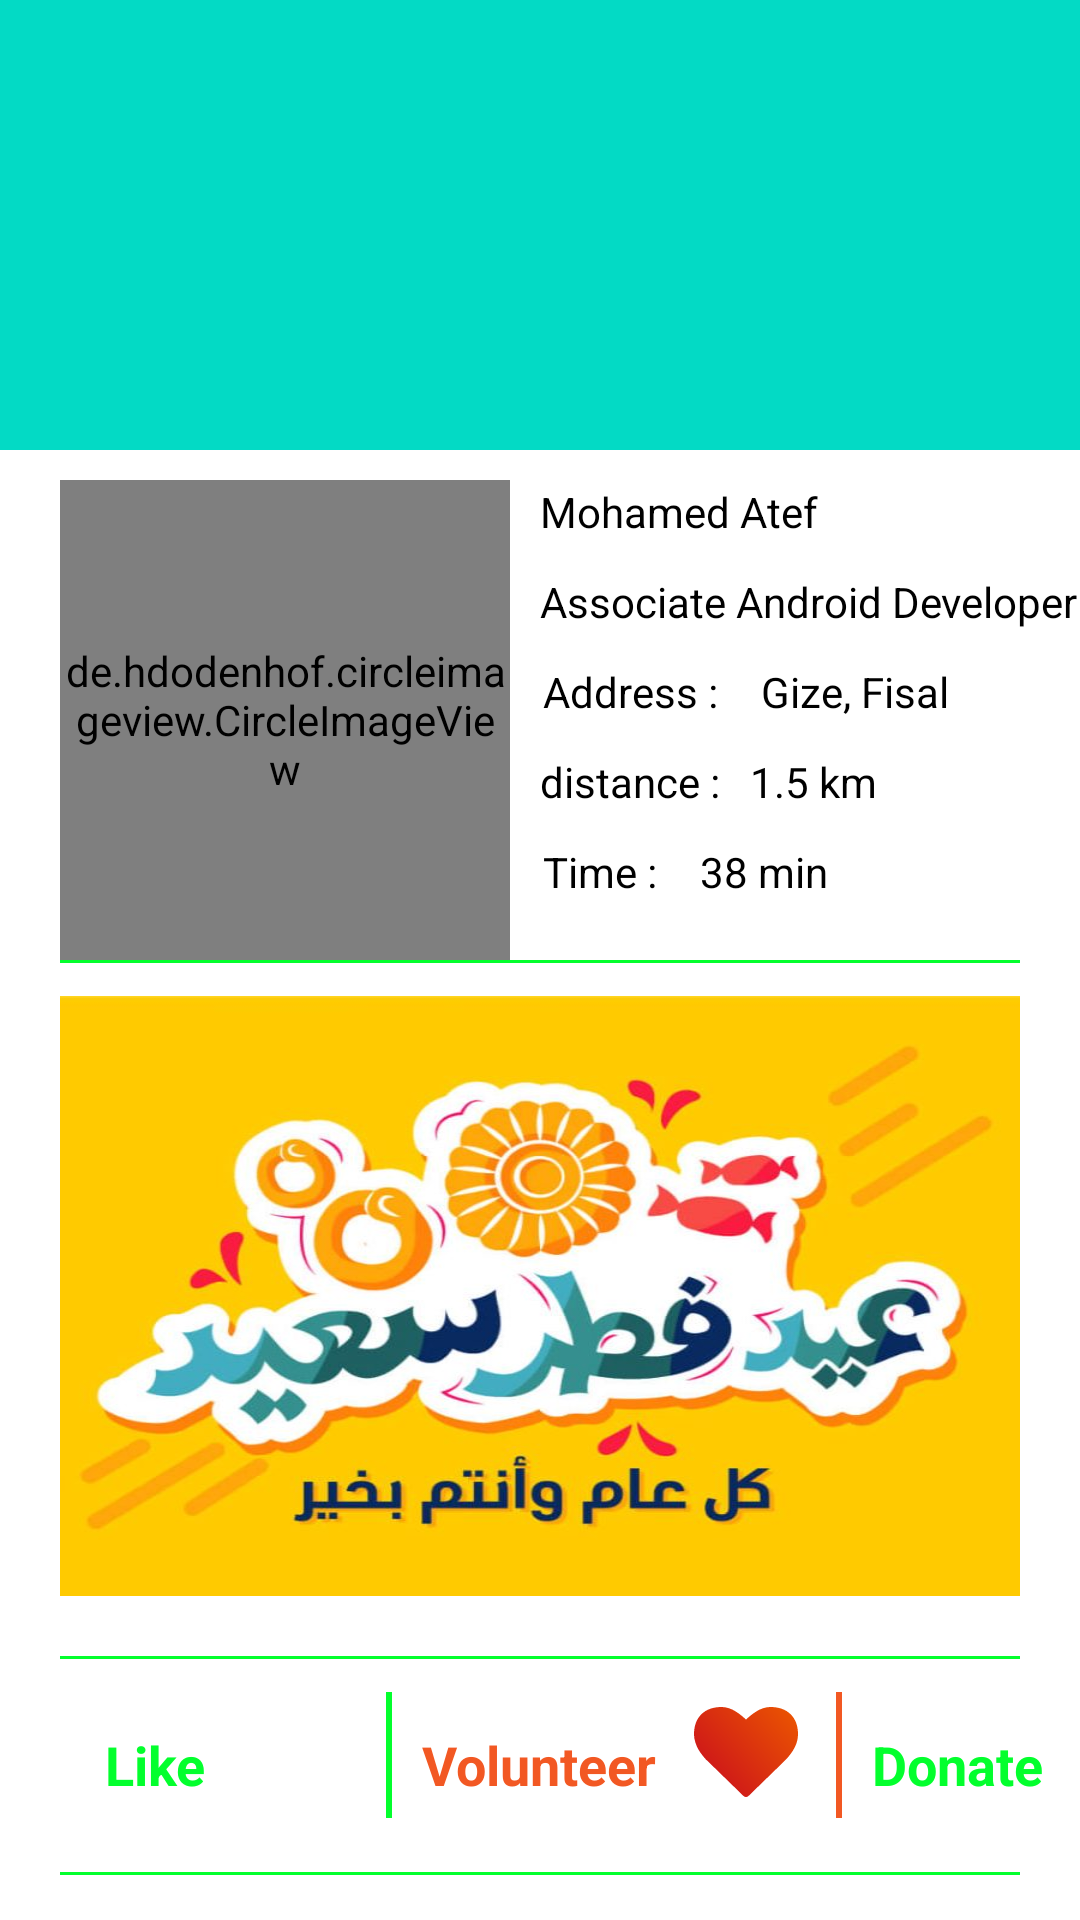

Reconstruct the res/layout file that produces this screen, plus the resources it refers to.
<!-- AndroidManifest.xml: application theme MaterialCoBridgeTheme -->
<!-- res/layout/home_fragment.xml -->
<?xml version="1.0" encoding="utf-8"?>
<androidx.constraintlayout.widget.ConstraintLayout xmlns:android="http://schemas.android.com/apk/res/android"
    xmlns:tools="http://schemas.android.com/tools"
    android:layout_width="match_parent"
    android:layout_height="match_parent"
    android:background="#FFF"
    xmlns:app="http://schemas.android.com/apk/res-auto">


    <ImageView
        android:id="@+id/imageView4"
        android:layout_width="match_parent"
        android:layout_height="150dp"
        app:layout_constraintEnd_toEndOf="parent"
        app:layout_constraintStart_toStartOf="parent"
        app:layout_constraintTop_toTopOf="parent"
        android:background="@color/colorAccent"/>

    <de.hdodenhof.circleimageview.CircleImageView
        android:layout_width="150dp"
        android:layout_height="160dp"
        android:id="@+id/profile_pic"
        android:transitionName="@string/animated_profile_pic"
        android:layout_marginTop="10dp"
        android:layout_marginStart="20dp"
        app:layout_constraintTop_toBottomOf="@id/imageView4"
        app:layout_constraintStart_toStartOf="parent"
        android:src="@drawable/me"/>

    <TextView
        android:id="@+id/userName"
        android:layout_width="wrap_content"
        android:layout_height="wrap_content"
        android:text="Mohamed Atef"
        app:layout_constraintStart_toEndOf="@id/profile_pic"
        app:layout_constraintTop_toBottomOf="@id/imageView4"
        android:textColor="#000"
        android:layout_marginTop="11dp"
        android:layout_marginStart="10dp"/>
    <TextView
        android:id="@+id/profilePosition"
        android:layout_width="wrap_content"
        android:layout_height="wrap_content"
        android:text="Associate Android Developer"
        app:layout_constraintStart_toEndOf="@id/profile_pic"
        app:layout_constraintTop_toBottomOf="@id/userName"
        android:layout_marginTop="11dp"
        android:layout_marginStart="10dp"
        android:textColor="#000"/>
    <TextView
        android:id="@+id/txt_address"
        android:layout_width="wrap_content"
        android:layout_height="wrap_content"
        app:layout_constraintStart_toEndOf="@id/profile_pic"
        app:layout_constraintTop_toBottomOf="@id/profilePosition"
        android:text="Address : "
        android:textColor="#000"
        android:layout_marginTop="11dp"
        android:layout_marginStart="11dp"/>

    <TextView
        android:layout_width="wrap_content"
        android:layout_height="wrap_content"
        android:id="@+id/txt_address_value"
        android:textColor="#000"
        app:layout_constraintStart_toEndOf="@id/txt_address"
        app:layout_constraintTop_toBottomOf="@id/profilePosition"
        android:text="Gize, Fisal"
        android:layout_marginTop="11dp"
        android:layout_marginStart="11dp"/>
    <TextView
        android:id="@+id/txt_distance"
        android:layout_width="wrap_content"
        android:layout_height="wrap_content"
        android:text="distance :"
        app:layout_constraintStart_toEndOf="@id/profile_pic"
        app:layout_constraintTop_toBottomOf="@id/txt_address"
        android:layout_marginTop="11dp"
        android:layout_marginStart="10dp"
        android:textColor="#000"/>
    <TextView
        android:id="@+id/txt_distance_value"
        android:layout_width="wrap_content"
        android:layout_height="wrap_content"
        app:layout_constraintStart_toEndOf="@id/txt_distance"
        app:layout_constraintTop_toBottomOf="@id/txt_address_value"
        android:text="1.5 km"
        android:layout_marginTop="11dp"
        android:layout_marginStart="10dp"
        android:textColor="#000"/>

    <TextView
        android:id="@+id/txt_time"
        android:layout_width="wrap_content"
        android:layout_height="wrap_content"
        app:layout_constraintStart_toEndOf="@id/profile_pic"
        app:layout_constraintTop_toBottomOf="@id/txt_distance"
        android:text="Time : "
        android:textColor="#000"
        android:layout_marginTop="11dp"
        android:layout_marginStart="11dp"/>

    <TextView
        android:layout_width="wrap_content"
        android:layout_height="wrap_content"
        android:id="@+id/txt_time_value"
        android:textColor="#000"
        app:layout_constraintStart_toEndOf="@id/txt_time"
        app:layout_constraintTop_toBottomOf="@id/txt_distance_value"
        android:text="38 min"
        android:layout_marginTop="11dp"
        android:layout_marginStart="11dp"/>

    <View
        android:id="@+id/view_post_header"
        android:layout_width="match_parent"
        android:layout_height="1dp"
        android:background="#03ff2d"
        app:layout_constraintTop_toBottomOf="@id/txt_time"
        android:layout_margin="20dp"/>
    <ImageView
        android:id="@+id/post_photo"
        android:layout_width="match_parent"
        android:layout_height="200dp"
        android:src="@drawable/eid"
        app:layout_constraintTop_toBottomOf="@id/view_post_header"
        android:scaleType="fitXY"
        android:layout_marginStart="20dp"
        android:layout_marginEnd="20dp"
        android:layout_marginTop="11dp" />

    <View
        android:id="@+id/view_post_photo"
        android:layout_width="match_parent"
        android:layout_height="1dp"
        android:background="#03ff2d"
        app:layout_constraintTop_toBottomOf="@id/post_photo"
        android:layout_margin="20dp"/>

    <TextView
        android:clickable="true"
        android:id="@+id/txt_like"
        android:layout_width="wrap_content"
        android:layout_height="wrap_content"
        android:text="Like"
        app:layout_constraintTop_toBottomOf="@id/view_post_photo"
        app:layout_constraintStart_toStartOf="parent"
        android:layout_marginTop="18dp"
        android:layout_marginStart="30dp"
        android:textColor="#03ff2d"
        android:textStyle="bold"
        android:textSize="18sp"
        android:padding="5dp"/>

    <ImageView
        android:id="@+id/img_like"
        android:layout_width="50dp"
        android:layout_height="40dp"
        android:src="@drawable/like"
        android:padding="5dp"
        android:layout_marginTop="11dp"
        app:layout_constraintTop_toBottomOf="@id/view_post_photo"
        app:layout_constraintStart_toEndOf="@id/txt_like"/>

    <View
        android:id="@+id/view_img_like"
        android:layout_width="2dp"
        android:layout_height="42dp"
        android:layout_marginTop="11dp"
        android:layout_marginStart="5dp"
        android:background="#03ff2d"
        app:layout_constraintStart_toEndOf="@id/img_like"
        app:layout_constraintTop_toBottomOf="@id/view_post_photo" />

    <TextView
        android:id="@+id/txt_volunteer"
        android:layout_width="wrap_content"
        android:layout_height="wrap_content"
        android:text="Volunteer"
        app:layout_constraintTop_toBottomOf="@id/view_post_photo"
        app:layout_constraintStart_toEndOf="@+id/view_img_like"
        android:layout_marginTop="18dp"
        android:layout_marginStart="5dp"
        android:textColor="#f25823"
        android:textStyle="bold"
        android:textSize="18sp"
        android:padding="5dp"/>

    <ImageView
        android:id="@+id/img_love"
        android:layout_width="50dp"
        android:layout_height="40dp"
        android:padding="5dp"
        app:layout_constraintStart_toEndOf="@id/txt_volunteer"
        app:layout_constraintTop_toTopOf="@id/img_like"
        android:src="@drawable/ic_love"/>

    <View
        android:id="@+id/view_img_love"
        android:layout_width="2dp"
        android:layout_height="42dp"
        android:layout_marginStart="5dp"
        android:background="#f25823"
        app:layout_constraintTop_toTopOf="@id/view_img_like"
        app:layout_constraintStart_toEndOf="@id/img_love" />

    <TextView
        android:id="@+id/txt_donate"
        android:layout_width="wrap_content"
        android:layout_height="wrap_content"
        android:text="Donate"
        android:layout_marginStart="5dp"
        android:textColor="#03ff2d"
        android:textStyle="bold"
        android:textSize="18sp"
        android:padding="5dp"
        app:layout_constraintTop_toTopOf="@id/txt_volunteer"
        app:layout_constraintStart_toEndOf="@id/view_img_love"/>

    <ImageView
        android:id="@+id/img_donate"
        android:layout_width="50dp"
        android:layout_height="40dp"
        android:padding="5dp"
        app:layout_constraintStart_toEndOf="@id/txt_donate"
        app:layout_constraintTop_toTopOf="@id/img_love"
        android:src="@drawable/dollar"/>


    <View
        android:id="@+id/view_actions_bottom"
        android:layout_width="match_parent"
        android:layout_height="1dp"
        android:background="#03ff2d"
        app:layout_constraintTop_toBottomOf="@id/img_donate"
        android:layout_margin="20dp"/>

</androidx.constraintlayout.widget.ConstraintLayout>
<!-- resources referenced by this layout -->
<resources>
  <color name="colorAccent">#03DAC5</color>
  <!-- drawable dollar: png bitmap (drawable, 2904 bytes) -->
  <!-- drawable eid: png bitmap (drawable, 475738 bytes) -->
  <!-- drawable ic_love (drawable) -->
  <vector xmlns:android="http://schemas.android.com/apk/res/android"
      xmlns:aapt="http://schemas.android.com/aapt"
      android:width="311dp"
      android:height="267dp"
      android:viewportWidth="311"
      android:viewportHeight="267">
    <path
        android:pathData="M163.136,263.871C161.054,265.957 158.508,267 155.5,267C152.492,267 149.946,265.957 147.864,263.871L39.569,159.227C38.412,158.299 36.821,156.793 34.797,154.707C32.772,152.621 29.561,148.826 25.165,143.321C20.768,137.817 16.834,132.167 13.363,126.373C9.892,120.579 6.797,113.568 4.078,105.34C1.359,97.112 0,89.116 0,81.352C0,55.857 7.347,35.925 22.041,21.555C36.735,7.185 57.04,0 82.956,0C90.13,0 97.448,1.246 104.91,3.737C112.373,6.229 119.315,9.589 125.736,13.819C132.158,18.049 137.682,22.018 142.31,25.727C146.938,29.435 151.335,33.375 155.5,37.547C159.665,33.375 164.062,29.435 168.69,25.727C173.318,22.018 178.842,18.049 185.264,13.819C191.685,9.589 198.627,6.229 206.09,3.737C213.552,1.246 220.87,0 228.044,0C253.96,0 274.265,7.185 288.959,21.555C303.653,35.925 311,55.857 311,81.352C311,106.962 297.753,133.036 271.257,159.574L163.136,263.871Z"
        android:strokeWidth="1"
        android:fillType="evenOdd"
        android:strokeColor="#00000000">
      <aapt:attr name="android:fillColor">
        <gradient 
            android:startY="267"
            android:startX="0"
            android:endY="0"
            android:endX="311"
            android:type="linear">
          <item android:offset="0" android:color="#FFC7081F"/>
          <item android:offset="1" android:color="#FFEC5700"/>
        </gradient>
      </aapt:attr>
    </path>
  </vector>
  <string name="animated_profile_pic">animatedProfilePic</string>
  <style name="MaterialCoBridgeTheme" parent="Theme.MaterialComponents.Light.NoActionBar.Bridge">
          
          <item name="colorPrimary">@color/colorBlue</item>
          <item name="colorPrimaryDark">@color/colorGrey</item>
          <item name="colorAccent">@color/colorWhite</item>
          <item name="windowActionBar">false</item>
          <item name="windowNoTitle">true</item>
      </style>
  <color name="colorBlue">#3d76c7</color>
  <color name="colorGrey">#7c8089</color>
  <color name="colorWhite">#FFFFFF</color>
</resources>
